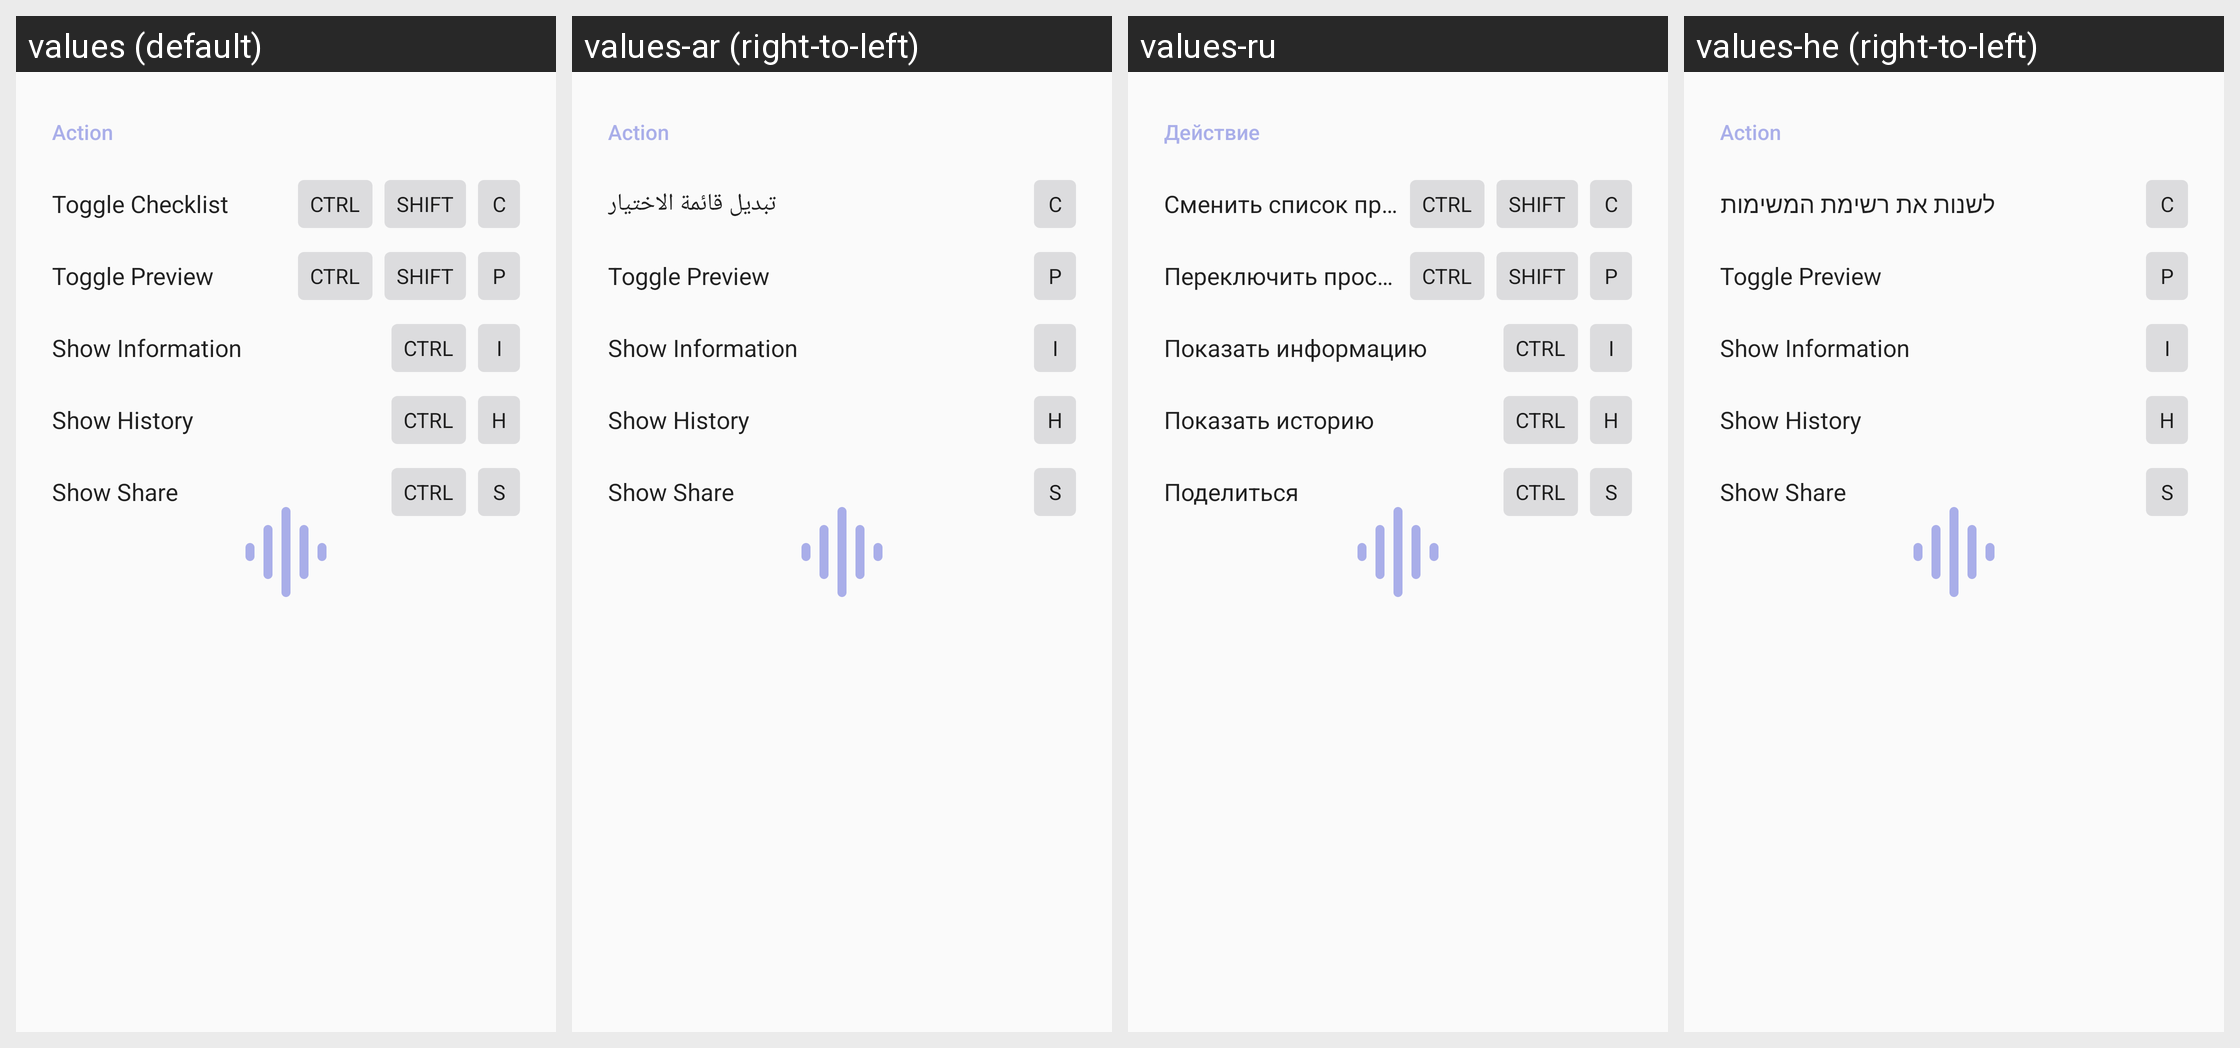

This grid shows one Android layout under several languages. Give, for every string resource on the screen, its name, the default text and each shown locale's text.
Android screen res/layout/dialog_shortcuts_editor_edit.xml rendered under 4 locales, left to right: values (default), values-ar (right-to-left), values-ru, values-he (right-to-left). Device: Nexus 5 (rendered at 1080×1920; each locale shown at half size, 540×960, under a caption strip naming it); theme Theme.Wavestyle.Splash.
Other locales in the repository, not shown: values-cy, values-de, values-es, values-fr, values-id, values-in, values-it, values-iw, values-ja, values-ko, values-nl, values-pl, values-pt-rBR, values-sv, values-tr, values-zh-rCN, values-zh-rTW.
Strings drawn on this screen, with the default value and each locale's value (text and hints the layout hard-codes, and strings that could not be matched under every locale, appear in the picture but are not listed):

action
  values: Action
  values-ar: Action  [not translated; the default value is used]
  values-ru: Действие
  values-he: Action  [not translated; the default value is used]

key_single_c
  values: C
  values-ar: C  [not translated; the default value is used]
  values-ru: C  [not translated; the default value is used]
  values-he: C  [not translated; the default value is used]

item_action_toggle_preview
  values: Toggle Preview
  values-ar: Toggle Preview  [not translated; the default value is used]
  values-ru: Переключить просмотр
  values-he: Toggle Preview  [not translated; the default value is used]

key_single_p
  values: P
  values-ar: P  [not translated; the default value is used]
  values-ru: P  [not translated; the default value is used]
  values-he: P  [not translated; the default value is used]

item_action_show_information
  values: Show Information
  values-ar: Show Information  [not translated; the default value is used]
  values-ru: Показать информацию
  values-he: Show Information  [not translated; the default value is used]

key_single_i
  values: I
  values-ar: I  [not translated; the default value is used]
  values-ru: I  [not translated; the default value is used]
  values-he: I  [not translated; the default value is used]

item_action_show_history
  values: Show History
  values-ar: Show History  [not translated; the default value is used]
  values-ru: Показать историю
  values-he: Show History  [not translated; the default value is used]

key_single_h
  values: H
  values-ar: H  [not translated; the default value is used]
  values-ru: H  [not translated; the default value is used]
  values-he: H  [not translated; the default value is used]

item_action_show_share
  values: Show Share
  values-ar: Show Share  [not translated; the default value is used]
  values-ru: Поделиться
  values-he: Show Share  [not translated; the default value is used]

key_single_s
  values: S
  values-ar: S  [not translated; the default value is used]
  values-ru: S  [not translated; the default value is used]
  values-he: S  [not translated; the default value is used]
